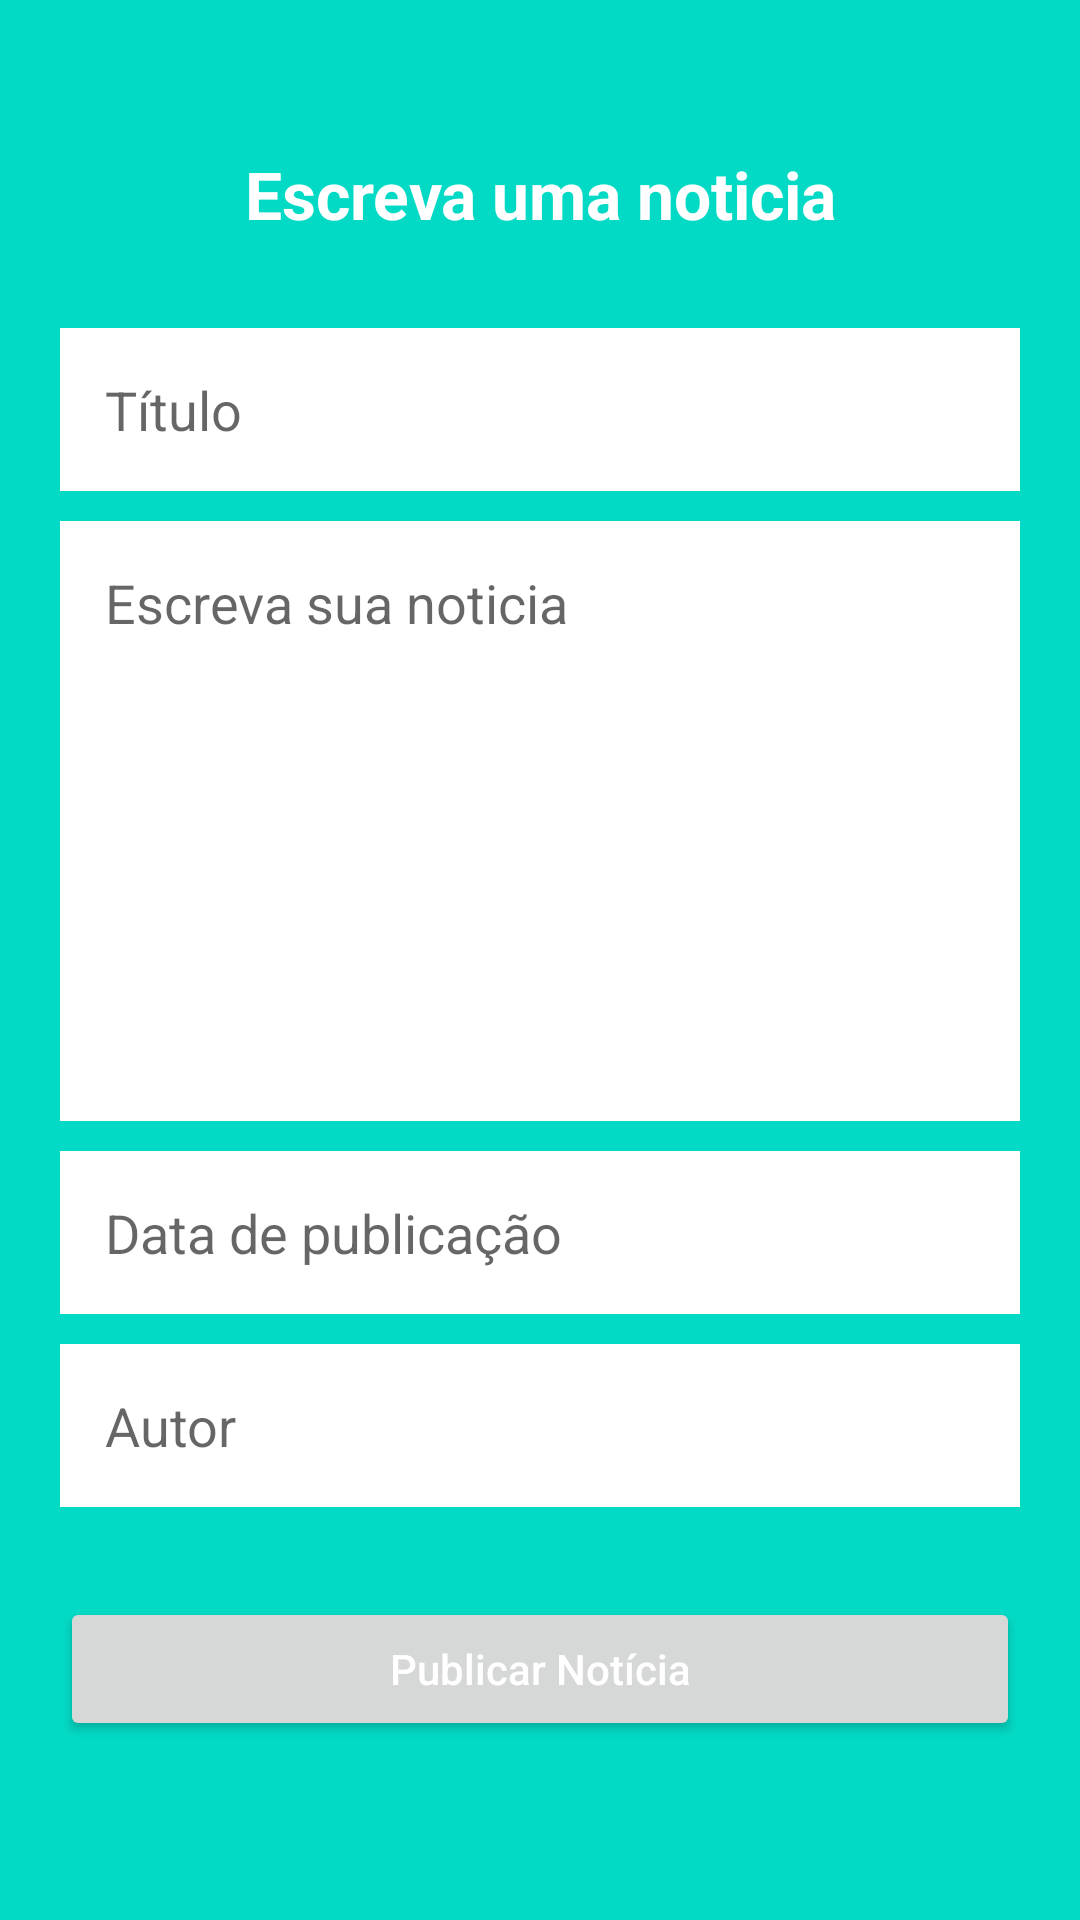

Android layout source for this screen:
<!-- AndroidManifest.xml: application theme Theme.MarkFace -->
<!-- res/layout/activity_publish.xml -->
<?xml version="1.0" encoding="utf-8"?>
<ScrollView
    xmlns:android="http://schemas.android.com/apk/res/android"
    android:layout_width="match_parent"
    android:layout_height="match_parent"
    android:fillViewport="true">
<LinearLayout
    xmlns:tools="http://schemas.android.com/tools"
    android:layout_width="match_parent"
    android:layout_height="wrap_content"
    android:orientation="vertical"
    android:background="@color/teal_200"
    tools:context=".PublishActivity">

    <TextView
        android:layout_width="match_parent"
        android:layout_height="wrap_content"
        android:gravity="center"
        android:text="@string/title"
        android:textColor="@color/white"
        android:textStyle="bold"
        android:textSize="22sp"
        android:paddingTop="50dp"
        />

    <EditText
        android:id="@+id/textTitle"
        android:layout_width="match_parent"
        android:layout_height="wrap_content"
        android:hint="@string/hint_title"
        android:maxLines="1"
        android:textSize="18sp"
        android:background="@color/white"
        android:padding="15dp"
        android:layout_marginTop="30dp"
        android:layout_marginStart="20dp"
        android:layout_marginEnd="20dp"/>

    <EditText
        android:id="@+id/textNews"
        android:layout_width="match_parent"
        android:layout_height="200dp"
        android:layout_marginStart="20dp"
        android:layout_marginTop="10dp"
        android:layout_marginEnd="20dp"
        android:background="@color/white"
        android:gravity="start"
        android:inputType="textMultiLine"
        android:hint="@string/hint_new"
        android:padding="15dp"
        android:textSize="18sp"/>

    <EditText
        android:id="@+id/textDate"
        android:layout_width="match_parent"
        android:layout_height="wrap_content"
        android:hint="@string/hint_date"
        android:maxLines="1"
        android:textSize="18sp"
        android:background="@color/white"
        android:padding="15dp"
        android:layout_marginTop="10dp"
        android:layout_marginStart="20dp"
        android:layout_marginEnd="20dp"/>

    <EditText
        android:id="@+id/textAuthor"
        android:layout_width="match_parent"
        android:layout_height="wrap_content"
        android:hint="@string/hint_author"
        android:maxLines="1"
        android:textSize="18sp"
        android:background="@color/white"
        android:padding="15dp"
        android:layout_marginTop="10dp"
        android:layout_marginStart="20dp"
        android:layout_marginEnd="20dp"/>

    <Button
        android:id="@+id/buttonPublish"
        android:layout_width="match_parent"
        android:layout_height="wrap_content"
        android:layout_marginStart="20dp"
        android:layout_marginTop="30dp"
        android:layout_marginEnd="20dp"
        android:text="@string/button_publish"
        android:textColor="@color/white"
        tools:ignore="TextContrastCheck"
        android:textAllCaps="false"/>

</LinearLayout>
</ScrollView>
<!-- resources referenced by this layout -->
<resources>
  <string name="button_publish">Publicar Notícia</string>
  <string name="hint_author">Autor</string>
  <string name="hint_date">Data de publicação</string>
  <string name="hint_new">Escreva sua noticia</string>
  <string name="hint_title">Título</string>
  <string name="title">Escreva uma noticia</string>
  <style name="Theme.MarkFace" parent="Theme.MaterialComponents.DayNight.NoActionBar">
          
          <item name="colorPrimary">@color/teal_700</item>
          <item name="colorPrimaryVariant">@color/teal_700</item>
          <item name="colorOnPrimary">@color/white</item>
          
          <item name="colorSecondary">@color/teal_200</item>
          <item name="colorSecondaryVariant">@color/teal_700</item>
          <item name="colorOnSecondary">@color/black</item>
          
          <item name="android:statusBarColor" tools:targetApi="l">?attr/colorPrimaryVariant</item>
          
      </style>
  <!-- not gathered from this repository: default colours our renderer supplied (Android Studio template values) -->
  <color name="teal_200">#FF03DAC5</color>
  <color name="teal_700">#FF018786</color>
  <color name="black">#FF000000</color>
  <color name="white">#FFFFFFFF</color>
</resources>
